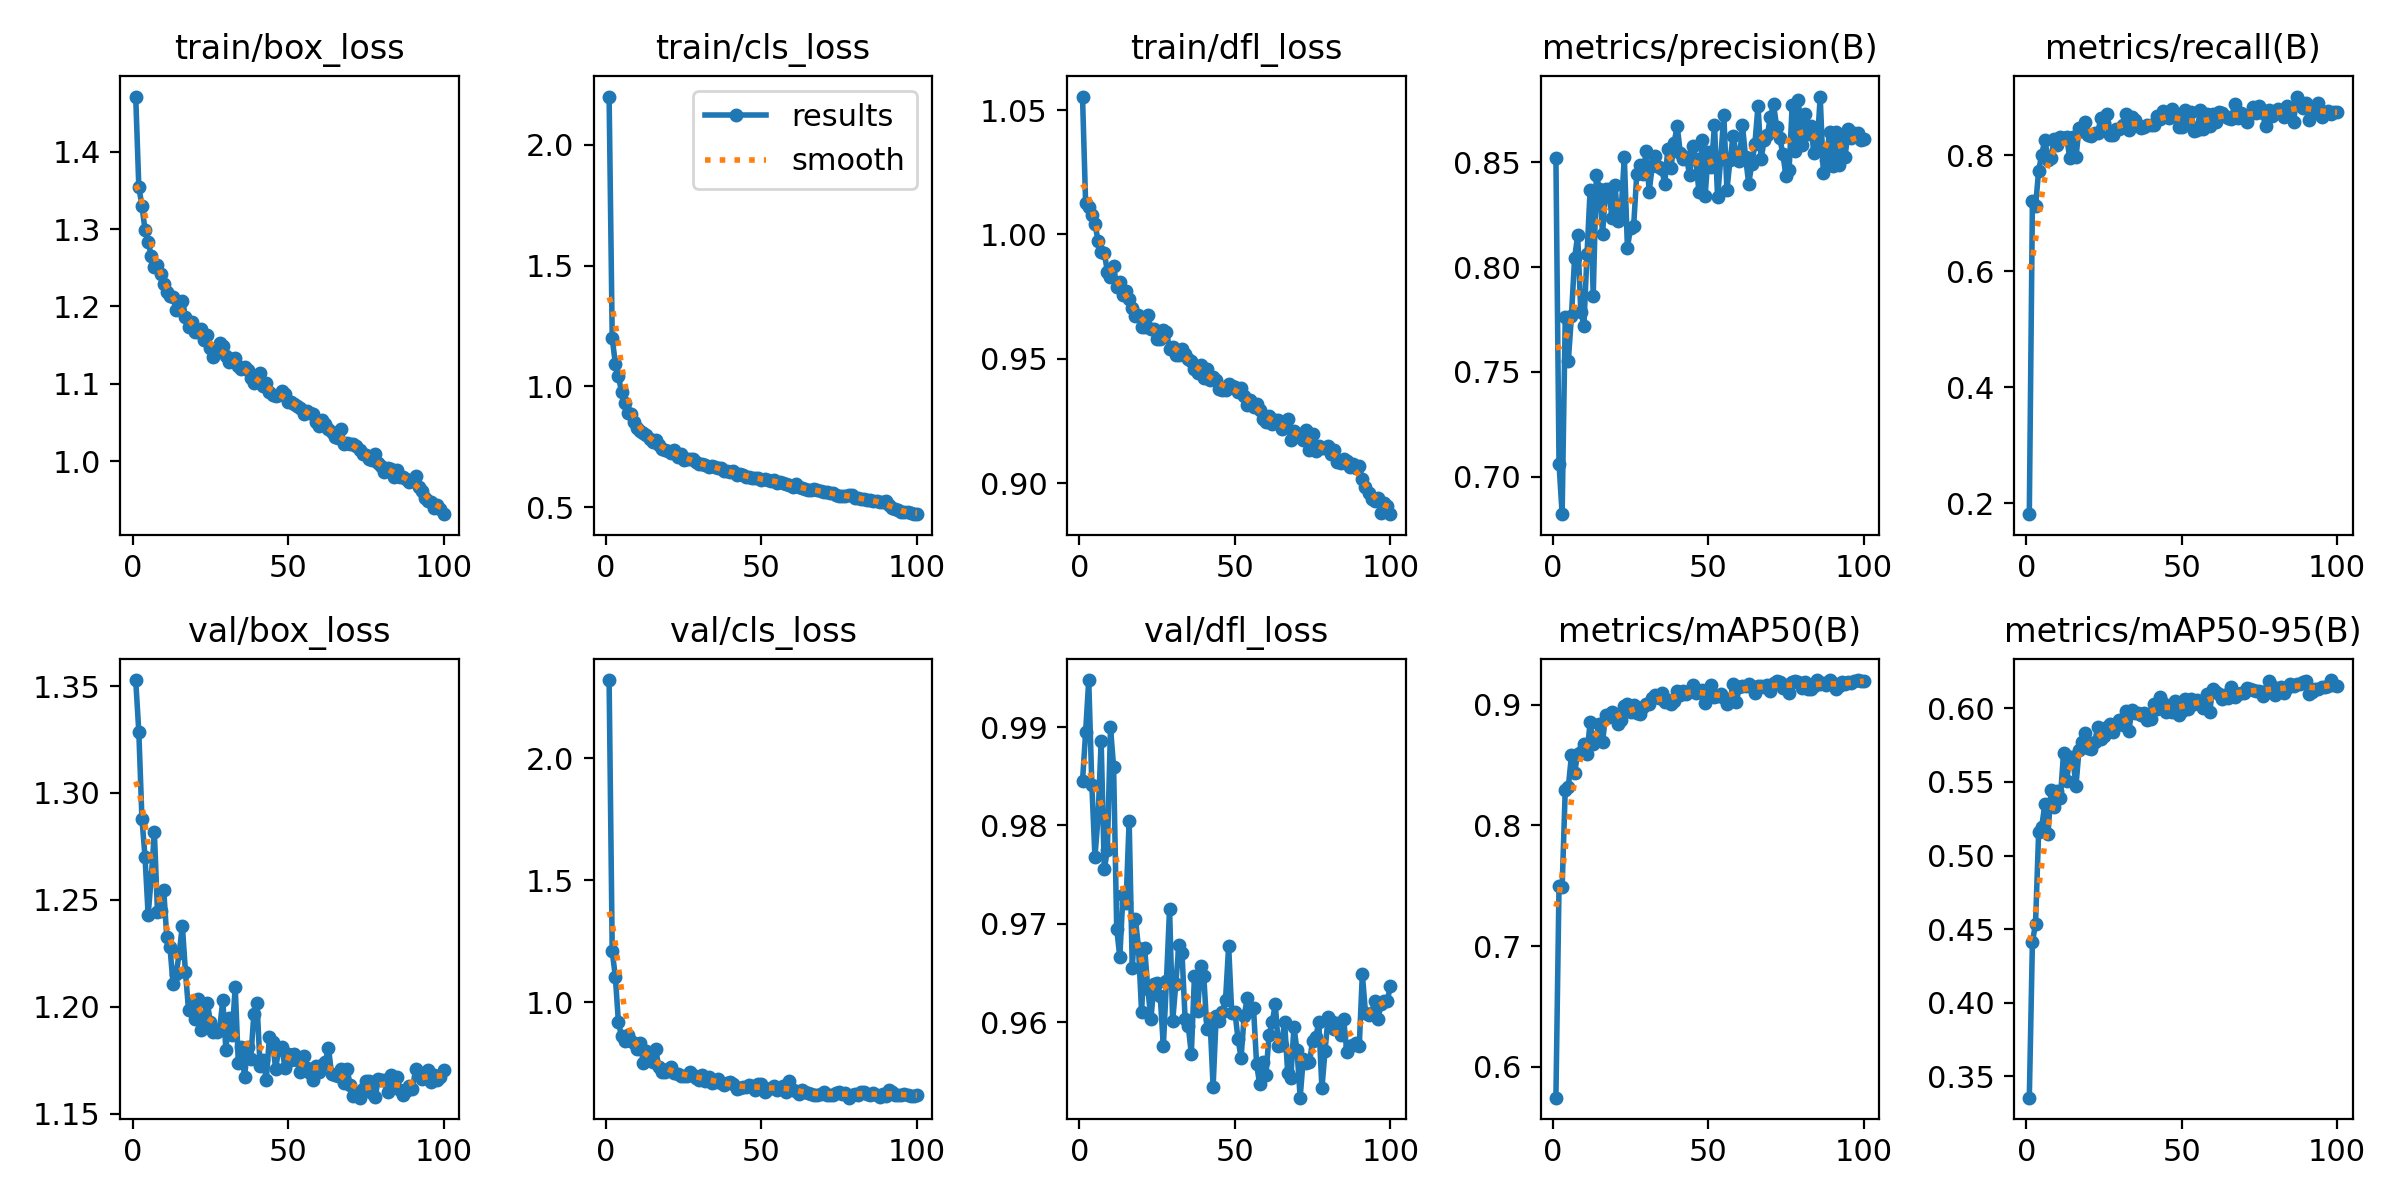

The table this chart was drawn from, first rows:
epoch, time, train/box_loss, train/cls_loss, train/dfl_loss, metrics/precision(B), metrics/recall(B), metrics/mAP50(B), metrics/mAP50-95(B), val/box_loss, val/cls_loss, val/dfl_loss, lr/pg0, lr/pg1, lr/pg2
1, 26.59, 1.471, 2.198, 1.055, 0.8522, 0.1815, 0.5746, 0.3355, 1.353, 2.321, 0.9845, 0.0004113, 0.0004113, 0.0004113
2, 49.71, 1.355, 1.202, 1.012, 0.7061, 0.7208, 0.7497, 0.4412, 1.329, 1.209, 0.9895, 0.0008197, 0.0008197, 0.0008197
3, 72.58, 1.33, 1.093, 1.011, 0.682, 0.7119, 0.7486, 0.4537, 1.288, 1.106, 0.9948, 0.00122, 0.00122, 0.00122
4, 94.93, 1.299, 1.041, 1.008, 0.776, 0.7739, 0.8295, 0.5157, 1.27, 0.9187, 0.9841, 0.001213, 0.001213, 0.001213
5, 117.9, 1.284, 0.9776, 1.004, 0.7552, 0.8015, 0.8318, 0.5196, 1.243, 0.8611, 0.9768, 0.0012, 0.0012, 0.0012
6, 140.5, 1.265, 0.9326, 0.9974, 0.7768, 0.8273, 0.8579, 0.5349, 1.26, 0.8424, 0.9808, 0.001188, 0.001188, 0.001188
7, 163.9, 1.25, 0.8892, 0.993, 0.8041, 0.7929, 0.8433, 0.5144, 1.282, 0.8672, 0.9886, 0.001176, 0.001176, 0.001176
8, 185.8, 1.253, 0.8851, 0.9927, 0.8153, 0.7958, 0.8593, 0.5446, 1.244, 0.8409, 0.9755, 0.001163, 0.001163, 0.001163
9, 208.9, 1.242, 0.8514, 0.985, 0.7787, 0.8287, 0.8607, 0.5332, 1.245, 0.8349, 0.9775, 0.001151, 0.001151, 0.001151
10, 232.1, 1.228, 0.8263, 0.9829, 0.7721, 0.8179, 0.8671, 0.5438, 1.255, 0.8075, 0.99, 0.001139, 0.001139, 0.001139
11, 254.9, 1.219, 0.8148, 0.9874, 0.8061, 0.832, 0.8594, 0.5393, 1.232, 0.8322, 0.9859, 0.001126, 0.001126, 0.001126
12, 277.4, 1.213, 0.808, 0.9787, 0.8366, 0.8294, 0.8852, 0.5694, 1.228, 0.7525, 0.9695, 0.001114, 0.001114, 0.001114
13, 300.3, 1.212, 0.8004, 0.9809, 0.7864, 0.8321, 0.8676, 0.5507, 1.211, 0.8024, 0.9666, 0.001102, 0.001102, 0.001102
14, 323.3, 1.195, 0.7828, 0.9758, 0.8438, 0.7954, 0.873, 0.5668, 1.215, 0.7709, 0.9729, 0.001089, 0.001089, 0.001089
15, 346.3, 1.198, 0.7725, 0.9772, 0.8371, 0.8316, 0.884, 0.5671, 1.225, 0.7552, 0.9721, 0.001077, 0.001077, 0.001077
16, 369.3, 1.207, 0.7795, 0.9739, 0.816, 0.7964, 0.869, 0.5471, 1.238, 0.8079, 0.9805, 0.001064, 0.001064, 0.001064
17, 392.5, 1.186, 0.7562, 0.9703, 0.837, 0.8479, 0.8912, 0.572, 1.216, 0.7341, 0.9655, 0.001052, 0.001052, 0.001052
18, 415.4, 1.174, 0.741, 0.9672, 0.8372, 0.8428, 0.8896, 0.5769, 1.198, 0.7167, 0.9705, 0.00104, 0.00104, 0.00104
19, 439.2, 1.18, 0.7374, 0.9675, 0.8236, 0.8575, 0.8938, 0.5835, 1.203, 0.7161, 0.9676, 0.001027, 0.001027, 0.001027
20, 462.3, 1.167, 0.7334, 0.9628, 0.8389, 0.8358, 0.8902, 0.5734, 1.194, 0.7278, 0.9611, 0.001015, 0.001015, 0.001015
21, 484.1, 1.167, 0.7236, 0.9629, 0.8221, 0.8328, 0.8843, 0.5727, 1.204, 0.7339, 0.9675, 0.001002, 0.001002, 0.001002
22, 507.4, 1.171, 0.7377, 0.9676, 0.8273, 0.8387, 0.8872, 0.577, 1.189, 0.7119, 0.9634, 0.0009901, 0.0009901, 0.0009901
23, 530.4, 1.157, 0.7105, 0.9619, 0.8525, 0.8393, 0.8985, 0.5873, 1.196, 0.7083, 0.9603, 0.0009778, 0.0009778, 0.0009778
24, 553.3, 1.163, 0.7213, 0.962, 0.8091, 0.8637, 0.9004, 0.5789, 1.202, 0.7008, 0.9638, 0.0009654, 0.0009654, 0.0009654
25, 575, 1.146, 0.6951, 0.9581, 0.8187, 0.8565, 0.8938, 0.5813, 1.193, 0.6988, 0.964, 0.000953, 0.000953, 0.000953
26, 600, 1.135, 0.6988, 0.9578, 0.8195, 0.8714, 0.8995, 0.5872, 1.188, 0.6985, 0.9626, 0.0009406, 0.0009406, 0.0009406
27, 623.4, 1.143, 0.7006, 0.9615, 0.8442, 0.836, 0.8927, 0.5892, 1.188, 0.7155, 0.9576, 0.0009283, 0.0009283, 0.0009283
28, 646.6, 1.153, 0.6989, 0.9609, 0.8488, 0.8346, 0.8924, 0.5841, 1.19, 0.7025, 0.9642, 0.0009159, 0.0009159, 0.0009159
29, 670, 1.149, 0.6891, 0.9539, 0.8442, 0.8458, 0.898, 0.5888, 1.203, 0.6887, 0.9715, 0.0009035, 0.0009035, 0.0009035
30, 692.4, 1.135, 0.6777, 0.9546, 0.8552, 0.8455, 0.9007, 0.5918, 1.18, 0.684, 0.9601, 0.0008911, 0.0008911, 0.0008911
31, 715.6, 1.128, 0.6776, 0.9517, 0.836, 0.8522, 0.9006, 0.5886, 1.195, 0.7018, 0.9639, 0.0008787, 0.0008787, 0.0008787
32, 739, 1.133, 0.6742, 0.9514, 0.8484, 0.8707, 0.9055, 0.5981, 1.187, 0.6767, 0.9679, 0.0008664, 0.0008664, 0.0008664
33, 762.3, 1.133, 0.6678, 0.9538, 0.853, 0.8444, 0.9082, 0.5846, 1.209, 0.6963, 0.967, 0.000854, 0.000854, 0.000854
34, 785, 1.124, 0.6727, 0.9519, 0.8478, 0.8664, 0.905, 0.5992, 1.174, 0.6709, 0.9604, 0.0008416, 0.0008416, 0.0008416
35, 807.5, 1.119, 0.6673, 0.9497, 0.8469, 0.8604, 0.9091, 0.5968, 1.181, 0.676, 0.9597, 0.0008293, 0.0008293, 0.0008293
36, 831.2, 1.122, 0.6628, 0.9492, 0.8398, 0.8517, 0.902, 0.5969, 1.167, 0.6851, 0.9568, 0.0008169, 0.0008169, 0.0008169
37, 857.5, 1.118, 0.6641, 0.9458, 0.8563, 0.8471, 0.904, 0.5953, 1.181, 0.6683, 0.9647, 0.0008045, 0.0008045, 0.0008045
38, 880.7, 1.108, 0.6486, 0.9441, 0.8473, 0.8495, 0.9002, 0.5971, 1.175, 0.6619, 0.9611, 0.0007921, 0.0007921, 0.0007921
39, 904, 1.102, 0.6486, 0.9475, 0.859, 0.8518, 0.9033, 0.5918, 1.197, 0.6723, 0.9657, 0.0007797, 0.0007797, 0.0007797
40, 926.2, 1.104, 0.6477, 0.9423, 0.8674, 0.8526, 0.9111, 0.5925, 1.202, 0.6741, 0.9647, 0.0007674, 0.0007674, 0.0007674
41, 950, 1.114, 0.6489, 0.9457, 0.8546, 0.8531, 0.9078, 0.6033, 1.172, 0.6652, 0.9593, 0.000755, 0.000755, 0.000755
42, 973.1, 1.097, 0.6348, 0.9415, 0.8517, 0.8677, 0.9111, 0.5993, 1.175, 0.6477, 0.9603, 0.0007426, 0.0007426, 0.0007426
43, 996.3, 1.101, 0.6364, 0.9427, 0.8526, 0.8632, 0.909, 0.6079, 1.166, 0.6492, 0.9535, 0.0007302, 0.0007302, 0.0007302
44, 1018, 1.09, 0.6353, 0.9413, 0.8437, 0.8758, 0.9116, 0.6037, 1.186, 0.6523, 0.9607, 0.0007179, 0.0007179, 0.0007179
45, 1041, 1.086, 0.6274, 0.9378, 0.8577, 0.8686, 0.916, 0.5978, 1.183, 0.6552, 0.9601, 0.0007055, 0.0007055, 0.0007055
46, 1064, 1.085, 0.6275, 0.9374, 0.8516, 0.8645, 0.9099, 0.5996, 1.171, 0.6602, 0.9611, 0.0006931, 0.0006931, 0.0006931
47, 1087, 1.085, 0.621, 0.9373, 0.8359, 0.8794, 0.9106, 0.5974, 1.18, 0.656, 0.9623, 0.0006808, 0.0006808, 0.0006808
48, 1110, 1.09, 0.6233, 0.9398, 0.8605, 0.8694, 0.9121, 0.605, 1.181, 0.6426, 0.9678, 0.0006684, 0.0006684, 0.0006684
49, 1133, 1.087, 0.6199, 0.9392, 0.834, 0.8484, 0.9015, 0.5958, 1.171, 0.6681, 0.9609, 0.000656, 0.000656, 0.000656
50, 1156, 1.077, 0.6134, 0.9388, 0.8547, 0.8487, 0.9084, 0.5983, 1.178, 0.6652, 0.9611, 0.0006436, 0.0006436, 0.0006436
51, 1179, 1.076, 0.6171, 0.9367, 0.8479, 0.8785, 0.9162, 0.6065, 1.175, 0.6328, 0.9583, 0.0006312, 0.0006312, 0.0006312
52, 1202, 1.074, 0.6146, 0.9381, 0.8678, 0.8557, 0.9061, 0.5993, 1.178, 0.6446, 0.9564, 0.0006189, 0.0006189, 0.0006189
53, 1224, 1.072, 0.6093, 0.9351, 0.8333, 0.874, 0.9074, 0.6063, 1.175, 0.6498, 0.9607, 0.0006065, 0.0006065, 0.0006065
54, 1247, 1.069, 0.6145, 0.9313, 0.8514, 0.8429, 0.9089, 0.603, 1.17, 0.6561, 0.9625, 0.0005941, 0.0005941, 0.0005941
55, 1270, 1.061, 0.6007, 0.9333, 0.8728, 0.844, 0.9053, 0.6057, 1.177, 0.6401, 0.9611, 0.0005818, 0.0005818, 0.0005818
56, 1293, 1.065, 0.6063, 0.9306, 0.8367, 0.8781, 0.9007, 0.6035, 1.171, 0.6503, 0.9614, 0.0005694, 0.0005694, 0.0005694
57, 1315, 1.063, 0.6008, 0.932, 0.851, 0.845, 0.9038, 0.5999, 1.169, 0.6585, 0.9557, 0.000557, 0.000557, 0.000557
58, 1338, 1.06, 0.5982, 0.9293, 0.8626, 0.8706, 0.917, 0.6095, 1.166, 0.6338, 0.9537, 0.0005446, 0.0005446, 0.0005446
59, 1360, 1.05, 0.5944, 0.9257, 0.8537, 0.85, 0.9021, 0.5975, 1.172, 0.6768, 0.956, 0.0005322, 0.0005322, 0.0005322
60, 1384, 1.046, 0.5846, 0.9247, 0.8508, 0.8714, 0.9145, 0.6132, 1.17, 0.6419, 0.9547, 0.0005199, 0.0005199, 0.0005199
... 40 more rows
